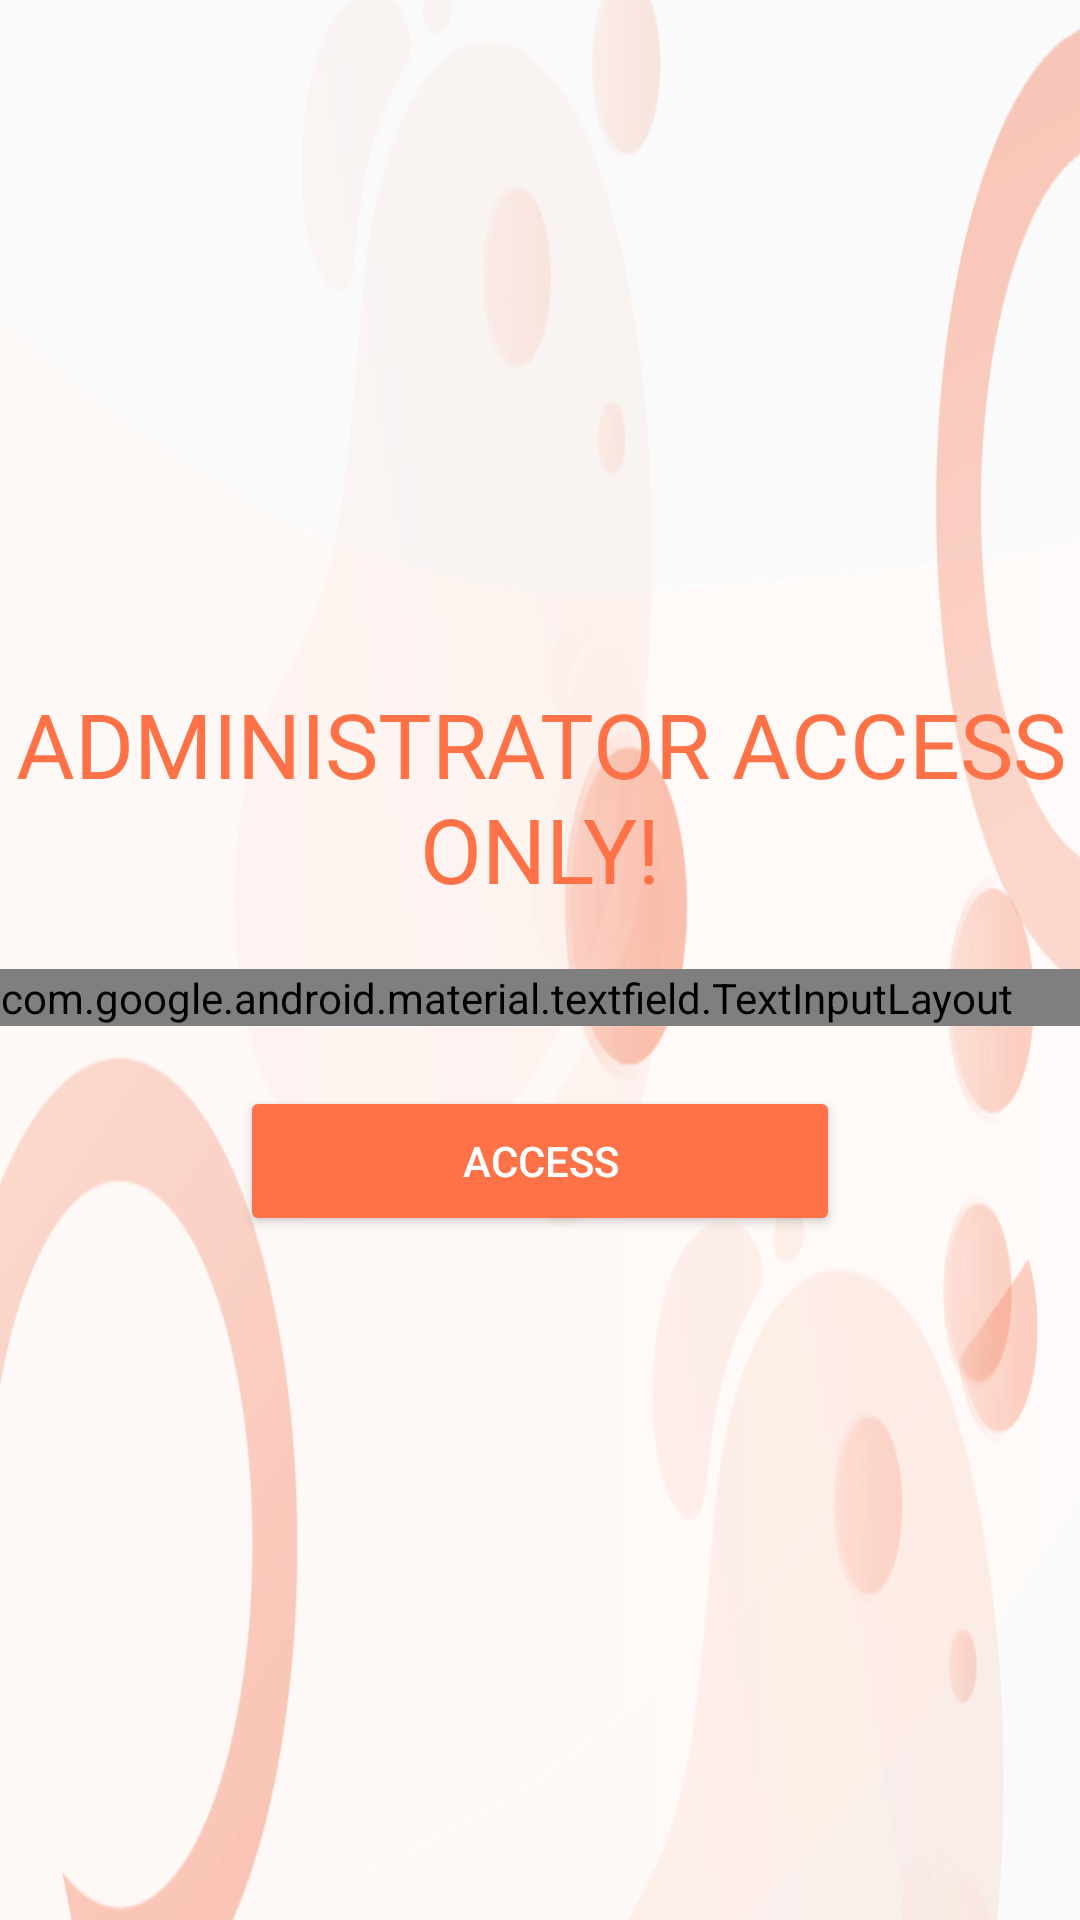

Android layout source for this screen:
<!-- AndroidManifest.xml: application theme AppTheme -->
<!-- res/layout/setting_auth_fragment.xml -->
<?xml version="1.0" encoding="utf-8"?>
<LinearLayout xmlns:android="http://schemas.android.com/apk/res/android"
    xmlns:tools="http://schemas.android.com/tools"
    android:layout_width="match_parent"
    android:layout_height="match_parent"
    android:orientation="vertical"
    android:gravity="center"
    android:background="@drawable/background">


    <TextView
        android:layout_width="match_parent"
        android:layout_height="wrap_content"
        android:textAlignment="center"
        android:text="ADMINISTRATOR ACCESS ONLY!"
        android:textColor="@color/colorPrimary"
        android:textSize="30sp"/>

    <com.google.android.material.textfield.TextInputLayout
        android:layout_width="wrap_content"
        android:layout_height="wrap_content"
        android:hint="Enter Password"
        android:layout_marginTop="20dp"
        android:minWidth="500dp"
        android:textColorHint="@color/colorPrimary"
        style="@style/Widget.MaterialComponents.TextInputLayout.OutlinedBox">

        <com.google.android.material.textfield.TextInputEditText
            android:id="@+id/setting_auth_edittext"
            android:layout_width="match_parent"
            android:layout_height="wrap_content"
            android:textColorHint="@color/colorPrimary"/>

    </com.google.android.material.textfield.TextInputLayout>

    <Button
        android:id="@+id/setting_auth_button"
        android:layout_width="200dp"
        android:layout_height="50dp"
        android:text="ACCESS"
        android:layout_marginTop="20dp"
        android:textColor="#fff"
        android:backgroundTint="@color/colorPrimary"/>

</LinearLayout>
<!-- resources referenced by this layout -->
<resources>
  <color name="colorPrimary">#FF7247</color>
  <!-- drawable background: png bitmap (drawable, 76505 bytes) -->
  <style name="AppTheme" parent="Theme.AppCompat.Light.DarkActionBar">
          
          <item name="colorPrimary">@color/colorPrimary</item>
          <item name="colorPrimaryDark">@color/colorPrimaryDark</item>
          <item name="colorAccent">@color/colorAccent</item>
      </style>
  <color name="colorPrimaryDark">#FF8E58</color>
  <color name="colorAccent">#000000</color>
</resources>
